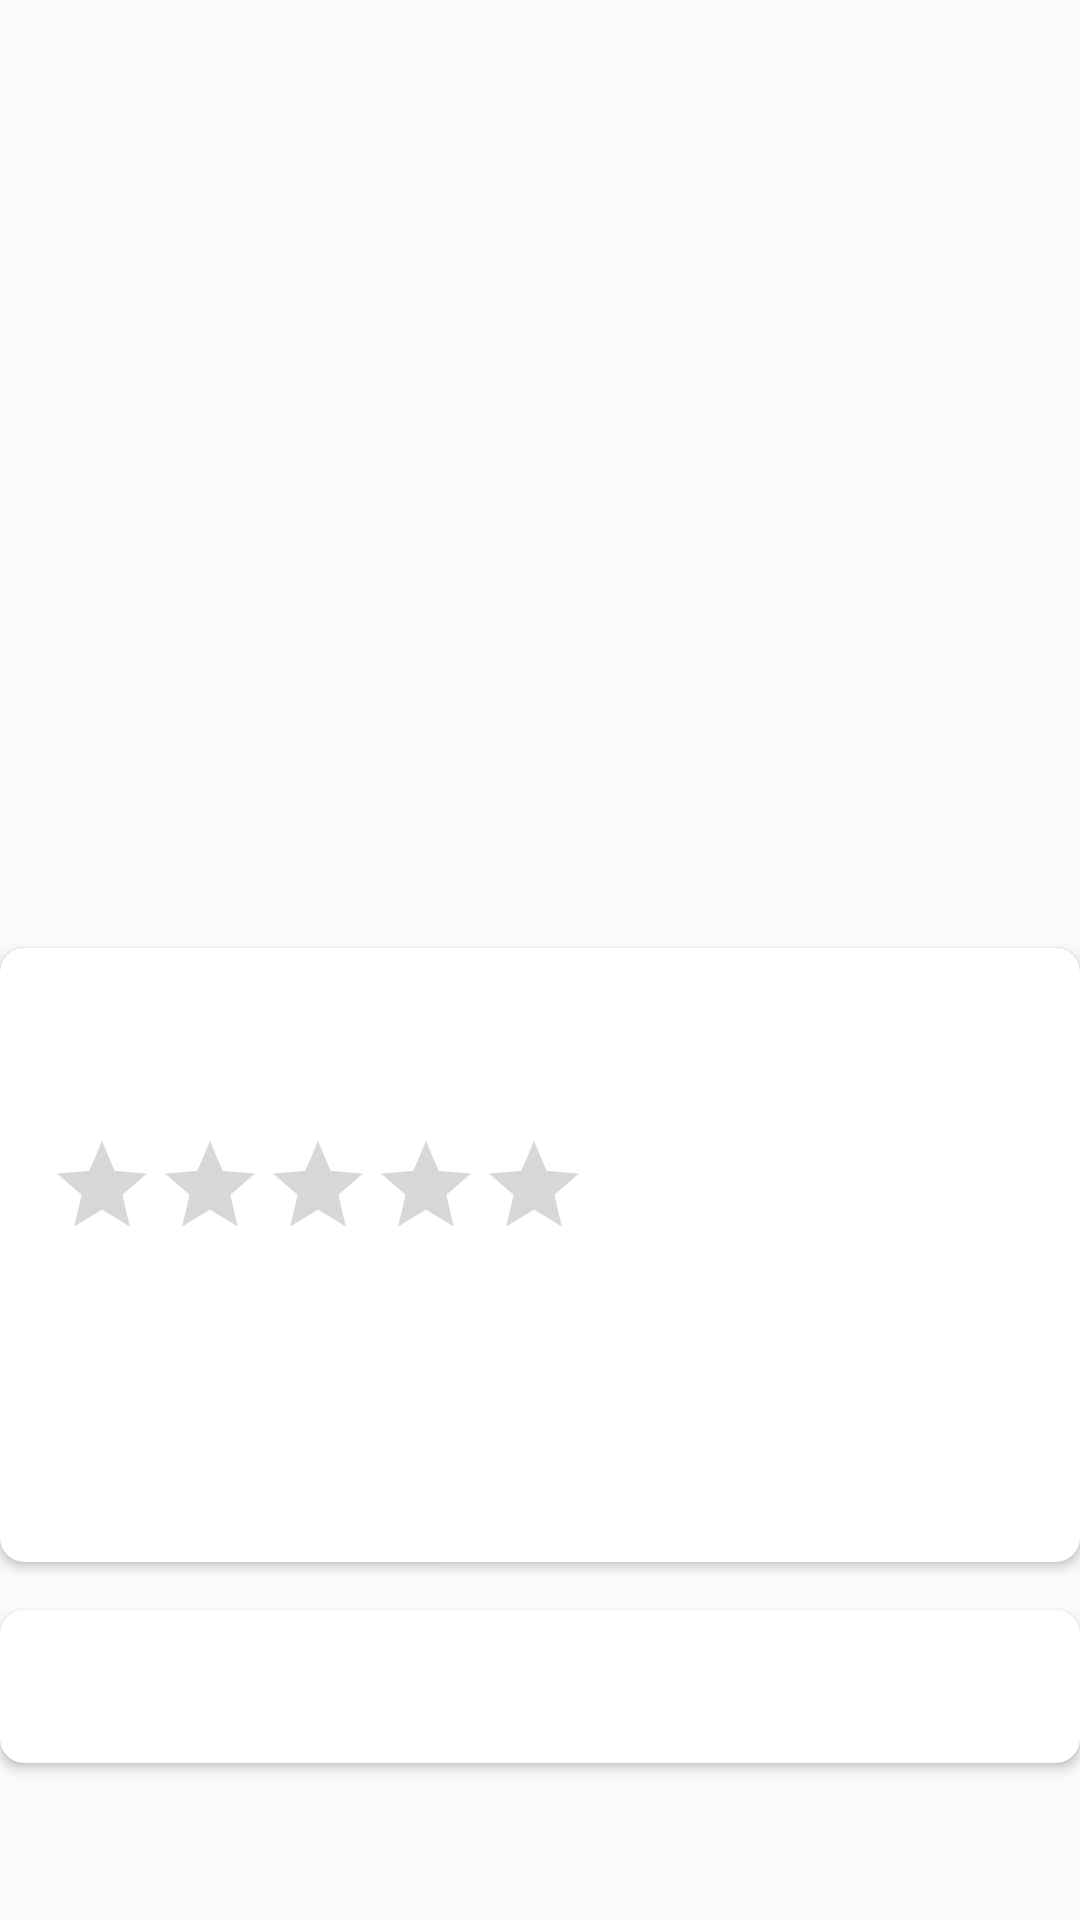

Here is an Android app screen rendered from its layout file. Give the layout XML and the strings, colors and styles it references.
<!-- AndroidManifest.xml: application theme Theme.MakeUpStore -->
<!-- res/layout/fragment_detail_product.xml -->
<?xml version="1.0" encoding="utf-8"?>
<ScrollView xmlns:android="http://schemas.android.com/apk/res/android"
    xmlns:app="http://schemas.android.com/apk/res-auto"
    xmlns:tools="http://schemas.android.com/tools"
    android:layout_width="match_parent"
    android:layout_height="match_parent"
    android:background="@color/gray"
    tools:context=".presentation.ui.makeup.detail.DetailFragment">

    <androidx.constraintlayout.widget.ConstraintLayout
        android:layout_width="match_parent"
        android:layout_height="wrap_content"
        app:layout_constraintEnd_toEndOf="parent"
        app:layout_constraintStart_toStartOf="parent"
        app:layout_constraintTop_toTopOf="parent">

        <ImageView
            android:id="@+id/imageView"
            android:layout_width="0dp"
            android:layout_height="300dp"
            android:scaleType="centerCrop"
            app:layout_constraintEnd_toEndOf="parent"
            app:layout_constraintStart_toStartOf="parent"
            app:layout_constraintTop_toTopOf="parent"
            tools:src="@tools:sample/avatars" />

        <androidx.cardview.widget.CardView
            android:id="@+id/cardView2"
            android:layout_width="match_parent"
            android:layout_height="wrap_content"
            android:layout_marginTop="16dp"
            app:cardCornerRadius="8dp"
            app:layout_constraintEnd_toEndOf="parent"
            app:layout_constraintStart_toStartOf="parent"
            app:layout_constraintTop_toBottomOf="@+id/imageView">

            <androidx.constraintlayout.widget.ConstraintLayout
                android:layout_width="match_parent"
                android:layout_height="wrap_content"
                android:padding="16dp">

                <TextView
                    android:id="@+id/tv_name"
                    android:layout_width="0dp"
                    android:layout_height="wrap_content"
                    android:textSize="22sp"
                    android:textStyle="bold"
                    app:layout_constraintEnd_toEndOf="parent"
                    app:layout_constraintStart_toStartOf="parent"
                    app:layout_constraintTop_toTopOf="parent"
                    tools:text="Produto 01" />

                <RatingBar
                    android:id="@+id/ratingBar"
                    style="@style/Widget.AppCompat.RatingBar.Indicator"
                    android:layout_width="wrap_content"
                    android:layout_height="wrap_content"
                    android:layout_marginTop="16dp"
                    android:clickable="false"
                    android:isIndicator="true"
                    android:numStars="5"
                    android:saveEnabled="false"
                    app:layout_constraintStart_toStartOf="parent"
                    app:layout_constraintTop_toBottomOf="@+id/tv_name" />

                <TextView
                    android:id="@+id/tv_price"
                    android:layout_width="0dp"
                    android:layout_height="wrap_content"
                    android:layout_marginTop="8dp"
                    android:layout_marginBottom="8dp"
                    android:textSize="22sp"
                    android:textStyle="bold"
                    app:layout_constraintBottom_toBottomOf="parent"
                    app:layout_constraintEnd_toEndOf="parent"
                    app:layout_constraintStart_toStartOf="parent"
                    app:layout_constraintTop_toBottomOf="@+id/tv_type_product"
                    tools:text="R$ 0,00" />

                <ImageView
                    android:id="@+id/iv_favorite"
                    android:layout_width="32dp"
                    android:layout_height="32dp"
                    android:layout_marginTop="16dp"
                    android:src="@drawable/ic_baseline_favorite_border_24"
                    app:layout_constraintEnd_toEndOf="parent"
                    app:layout_constraintTop_toBottomOf="@+id/tv_name" />

                <TextView
                    android:id="@+id/tv_rating"
                    android:layout_width="0dp"
                    android:layout_height="wrap_content"
                    android:layout_marginStart="16dp"
                    android:layout_marginTop="24dp"
                    android:layout_marginEnd="16dp"
                    android:textSize="16sp"
                    app:layout_constraintEnd_toStartOf="@+id/iv_favorite"
                    app:layout_constraintStart_toEndOf="@+id/ratingBar"
                    app:layout_constraintTop_toBottomOf="@+id/tv_name"
                    tools:text="4.6" />

                <TextView
                    android:id="@+id/tv_category"
                    android:layout_width="0dp"
                    android:layout_height="wrap_content"
                    android:layout_marginTop="8dp"
                    android:textAllCaps="true"
                    app:layout_constraintEnd_toEndOf="parent"
                    app:layout_constraintStart_toStartOf="parent"
                    app:layout_constraintTop_toBottomOf="@+id/ratingBar"
                    tools:text="Categoria" />

                <TextView
                    android:id="@+id/tv_type_product"
                    android:layout_width="0dp"
                    android:layout_height="wrap_content"
                    android:textAllCaps="true"
                    app:layout_constraintEnd_toEndOf="parent"
                    app:layout_constraintStart_toStartOf="parent"
                    app:layout_constraintTop_toBottomOf="@+id/tv_category"
                    tools:text="Tipo de produto" />

            </androidx.constraintlayout.widget.ConstraintLayout>
        </androidx.cardview.widget.CardView>


        <androidx.cardview.widget.CardView
            android:layout_width="match_parent"
            android:layout_height="wrap_content"
            android:layout_marginTop="16dp"
            android:layout_marginBottom="16dp"
            app:cardCornerRadius="8dp"
            app:layout_constraintBottom_toBottomOf="parent"
            app:layout_constraintEnd_toEndOf="parent"
            app:layout_constraintStart_toStartOf="parent"
            app:layout_constraintTop_toBottomOf="@+id/cardView2">

            <androidx.constraintlayout.widget.ConstraintLayout
                android:layout_width="match_parent"
                android:layout_height="wrap_content"
                android:padding="16dp">

                <TextView
                    android:id="@+id/tv_description"
                    android:layout_width="0dp"
                    android:layout_height="wrap_content"
                    app:layout_constraintBottom_toBottomOf="parent"
                    app:layout_constraintEnd_toEndOf="parent"
                    app:layout_constraintStart_toStartOf="parent"
                    app:layout_constraintTop_toTopOf="parent"
                    app:layout_constraintVertical_bias="1.0"
                    tools:text="But I must explain to you how all this mistaken idea of denouncing pleasure and praising pain was born and I will give you a complete account of the system, and expound the actual teachings of the great explorer of the truth, the master-builder of human happiness. No one rejects, dislikes, or avoids pleasure itself, because it is pleasure, but because those who do not know how to pursue pleasure rationally encounter consequences that are extremely painful. Nor again is there anyone who loves or pursues or desires to obtain pain of itself, because it is pain, but because occasionally circumstances occur in which toil and pain can procure him some great pleasure. To take a trivial example, which of us ever undertakes laborious physical exercise, except to obtain some advantage from it? But who has any right to find fault with a man who chooses to enjoy a pleasure that has no annoying consequences, or one who avoids a pain that produces no resultant pleasure?" />
            </androidx.constraintlayout.widget.ConstraintLayout>
        </androidx.cardview.widget.CardView>

    </androidx.constraintlayout.widget.ConstraintLayout>
</ScrollView>
<!-- resources referenced by this layout -->
<resources>
  <color name="gray">#12BAB9B9</color>
  <style name="Theme.MakeUpStore" parent="Theme.MaterialComponents.DayNight.DarkActionBar">
          
          <item name="colorPrimary">@color/purple_500</item>
          <item name="colorPrimaryVariant">@color/purple_700</item>
          <item name="colorOnPrimary">@color/white</item>
          
          <item name="colorSecondary">@color/teal_200</item>
          <item name="colorSecondaryVariant">@color/teal_700</item>
          <item name="colorOnSecondary">@color/black</item>
          
          <item name="android:statusBarColor" tools:targetApi="l">?attr/colorPrimaryVariant</item>
          
      </style>
  <color name="purple_500">#FF6200EE</color>
  <color name="purple_700">#FF3700B3</color>
  <color name="white">#FFFFFFFF</color>
  <color name="teal_200">#FF03DAC5</color>
  <color name="teal_700">#FF018786</color>
  <color name="black">#FF000000</color>
</resources>
